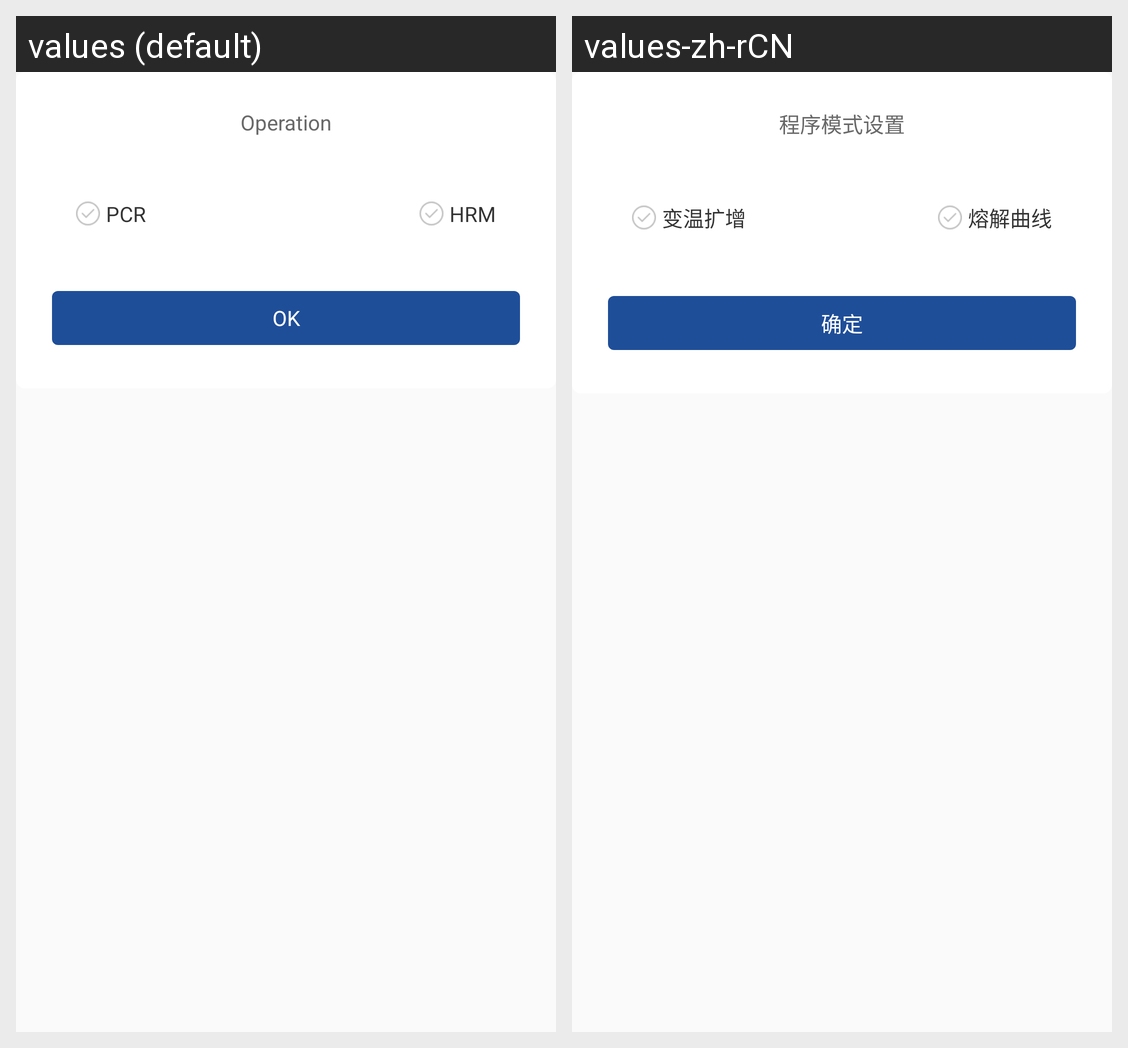

The same Android screen rendered under two of its app's locales, left to right. List the strings drawn on it with the default value and each locale's translation.
Android screen res/layout/dialog_mode_select.xml rendered under 2 locales, left to right: values (default), values-zh-rCN. Device: Nexus 5 (rendered at 1080×1920; each locale shown at half size, 540×960, under a caption strip naming it); theme AppTheme.
Strings drawn on this screen, with the default value and each locale's value (text and hints the layout hard-codes, and strings that could not be matched under every locale, appear in the picture but are not listed):

setup_operation
  values: Operation
  values-zh-rCN: 程序模式设置

setup_mode_dt
  values: PCR
  values-zh-rCN: 变温扩增

setup_mode_melting
  values: HRM
  values-zh-rCN: 熔解曲线

dialog_btn_ok
  values: OK
  values-zh-rCN: 确定
